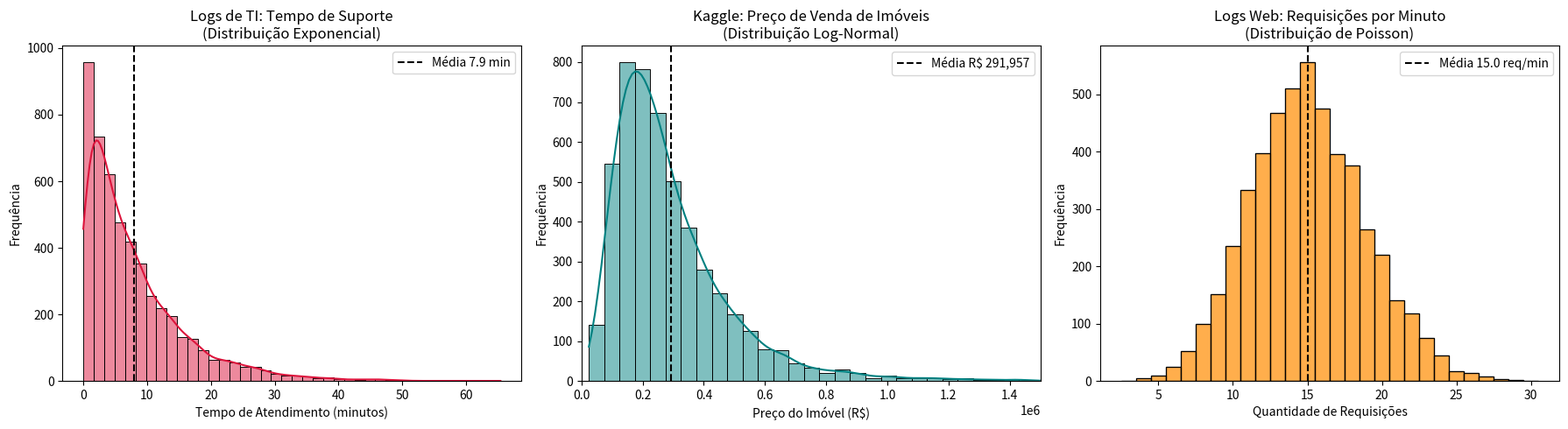

The script that saved this image:
"""
additional_practice_3.py
========================
OBJETIVO: Usar distribuições de probabilidade para SIMULAR e ANALISAR conjuntos
de dados do mundo real (do tipo que se encontra em sites públicos de dados).

Conjuntos simulados (inspirados em dados reais de sites diferentes):
1. Tempo de atendimento de suporte de TI  -> Distribuição EXPONENCIAL
   Inspiração: logs de helpdesk / call center (ex: datasets do Kaggle "Helpdesk",
   UCI, data.gov). A maioria dos chamados é rápida, poucos demoram muito.
2. Preços de imóveis de uma cidade       -> Distribuição LOG-NORMAL
   Inspiração: Kaggle "House Prices - Advanced Regression Techniques" e portais
   imobiliários (Zillow, VivaReal). Muitas casas médias/baratas, poucas mansões caras.
3. Requisições por minuto em um servidor -> Distribuição de POISSON
   Inspiração: logs de servidores web (ex: datasets da AWS, Google Cloud, UCI
   "Web Traffic"). Conta eventos por intervalo de tempo com taxa média conhecida.

O que este script faz:
1. Gera 5000 amostras sintéticas de cada cenário com parâmetros realistas.
2. Plota os 3 histogramas lado a lado com linha da média.
3. Imprime estatísticas (describe) e 3 perguntas de negócio com probabilidade.
"""

# --- 1. IMPORTAÇÃO DAS BIBLIOTECAS ---
import numpy as np  # Gera as amostras aleatórias: exponential(), lognormal(), poisson()
import pandas as pd  # Monta o DataFrame resumo e calcula estatísticas com describe()
import matplotlib.pyplot as plt  # Cria a figura com 3 subplots e as linhas de média
import seaborn as sns  # Desenha histogramas bonitos com curva KDE (histplot)

# --- 2. CONFIGURAÇÃO INICIAL ---
np.random.seed(42)  # Fixa a semente: mesmos números a cada execução (reprodutibilidade)
n_amostras = 5000  # Tamanho de cada conjunto simulado (5000 linhas = amostra robusta)

# --- 3. SIMULAÇÃO 1: Tempo de atendimento de suporte (EXPONENCIAL) ---
# Por que Exponencial? Modela TEMPO DE ESPERA entre eventos: muitos valores pequenos
# e cauda longa à direita (poucos atendimentos muito demorados). É sem memória.
# Parâmetro scale=8 significa MÉDIA de 8 minutos por atendimento (típico de helpdesk).
# Fonte real análoga: tickets de TI do Kaggle / logs de call center.
dados_suporte = np.random.exponential(scale=8, size=n_amostras)

# --- 4. SIMULAÇÃO 2: Preços de imóveis (LOG-NORMAL) ---
# Por que Log-Normal? Preços nunca são negativos e têm ASSIMETRIA positiva:
# concentram-se em valores médios e esticam para mansões milionárias.
# mu=5.5 e sigma=0.6 são os parâmetros no espaço LOGARÍTMICO (não em reais).
# Multiplicamos por 1000 para converter a escala para reais (R$).
# Média teórica = exp(mu + sigma²/2)*1000 ≈ exp(5.68)*1000 ≈ R$ 293 mil (realista).
# Fonte real análoga: Kaggle "House Prices" / portais VivaReal, Zillow.
mu, sigma = 5.5, 0.6  # mu = centro no espaço log, sigma = espalhamento no espaço log
dados_imoveis = np.random.lognormal(mean=mu, sigma=sigma, size=n_amostras) * 1000

# --- 5. SIMULAÇÃO 3: Requisições por minuto no servidor (POISSON) ---
# Por que Poisson? Modela CONTAGEM de eventos discretos por intervalo fixo de tempo,
# quando os eventos são independentes e têm taxa média constante.
# Parâmetro lam=15 significa MÉDIA de 15 requisições por minuto no servidor.
# Fonte real análoga: logs de acesso web (AWS CloudWatch, NASA web logs da UCI).
dados_servidor = np.random.poisson(lam=15, size=n_amostras)

# --- 6. CRIAÇÃO DA FIGURA COM 3 GRÁFICOS LADO A LADO ---
fig, axes = plt.subplots(1, 3, figsize=(18, 5))  # 1 linha, 3 colunas, figura larga 18x5

# ----- Gráfico 1 (esquerda): Suporte -> Exponencial -----
# histplot com kde=True mostra barras + curva suave; bins=40 divide em 40 faixas de tempo
sns.histplot(dados_suporte, kde=True, ax=axes[0], color='crimson', bins=40)
# Linha vertical tracejada na média para marcar o centro (deve ficar ≈ 8 min)
axes[0].axvline(dados_suporte.mean(), color='black', linestyle='--', label=f"Média {dados_suporte.mean():.1f} min")
axes[0].set_title('Logs de TI: Tempo de Suporte\n(Distribuição Exponencial)')  # Título com contexto + distribuição
axes[0].set_xlabel('Tempo de Atendimento (minutos)')  # Eixo X: minutos
axes[0].set_ylabel('Frequência')  # Eixo Y: quantos atendimentos caíram em cada faixa
axes[0].legend()  # Mostra a legenda da linha de média

# ----- Gráfico 2 (centro): Imóveis -> Log-Normal -----
# Mesmo estilo de histograma; a cauda direita longa é a marca da Log-Normal
sns.histplot(dados_imoveis, kde=True, ax=axes[1], color='teal', bins=40)
# Linha da média (≈ R$ 293 mil) para mostrar que ela fica à DIREITA do pico (assimetria)
axes[1].axvline(dados_imoveis.mean(), color='black', linestyle='--', label=f"Média R$ {dados_imoveis.mean():,.0f}")
axes[1].set_title('Kaggle: Preço de Venda de Imóveis\n(Distribuição Log-Normal)')  # Título
axes[1].set_xlabel('Preço do Imóvel (R$)')  # Eixo X: valor em reais
axes[1].set_ylabel('Frequência')  # Eixo Y: quantidade de imóveis por faixa de preço
axes[1].set_xlim(0, 1500000)  # Corta o eixo em R$ 1.5M para a cauda extrema não achatar o gráfico
axes[1].legend()  # Mostra a legenda da média

# ----- Gráfico 3 (direita): Servidor -> Poisson -----
# kde=False porque Poisson é DISCRETA (números inteiros); discrete=True centraliza
# cada barra em um número inteiro de requisições (..., 14, 15, 16, ...)
sns.histplot(dados_servidor, kde=False, discrete=True, ax=axes[2], color='darkorange', alpha=0.7)
# Linha da média (≈ 15) que deve coincidir com o pico, pois Poisson é quase simétrica aqui
axes[2].axvline(dados_servidor.mean(), color='black', linestyle='--', label=f"Média {dados_servidor.mean():.1f} req/min")
axes[2].set_title('Logs Web: Requisições por Minuto\n(Distribuição de Poisson)')  # Título
axes[2].set_xlabel('Quantidade de Requisições')  # Eixo X: nº de requisições no minuto
axes[2].set_ylabel('Frequência')  # Eixo Y: quantos minutos tiveram aquela contagem
axes[2].legend()  # Mostra a legenda da média

# --- 7. AJUSTE E EXIBIÇÃO DOS GRÁFICOS ---
plt.tight_layout()  # Ajusta margens para os 3 títulos não colidirem
plt.show()  # Abre a janela com os 3 histogramas

# --- 8. ANÁLISE ESTATÍSTICA COMPLEMENTAR ---
# Junta as 3 simulações em um DataFrame: cada coluna = um dataset do "mundo real"
df_resumo = pd.DataFrame({
    'Tempo Suporte (Min)': dados_suporte,  # Coluna 1: minutos de cada atendimento simulado
    'Preço Imóvel (R$)': dados_imoveis,  # Coluna 2: preço de cada imóvel simulado
    'Requisições Servidor': dados_servidor  # Coluna 3: requisições em cada minuto simulado
})

# describe() calcula: count, mean, std, min, 25%, 50% (mediana), 75%, max de cada coluna.
# .round(2) arredonda para 2 casas decimais para leitura fácil.
print("=== Resumo estatístico dos 3 datasets simulados ===")
print(df_resumo.describe().round(2))

# --- 9. PERGUNTAS DE NEGÓCIO (probabilidades empíricas = frequência relativa) ---
# Calculamos P(evento) como (nº de casos favoráveis / total), direto dos dados simulados.
p_suporte_longo = (dados_suporte > 15).mean()  # Prob. de um atendimento passar de 15 min
p_imovel_caro = (dados_imoveis > 500000).mean()  # Prob. de um imóvel custar mais de R$ 500 mil
p_servidor_pico = (dados_servidor > 20).mean()  # Prob. de um minuto ter mais de 20 requisições (pico)

print("\n=== Análises de negócio (probabilidades empíricas) ===")
print(f"P(Suporte > 15 min) = {p_suporte_longo:.2%} -> útil para dimensionar equipe/SLA.")  # Exponencial: cauda
print(f"P(Imóvel > R$ 500 mil) = {p_imovel_caro:.2%} -> útil para segmentar mercado de luxo.")  # Log-Normal: cauda
print(f"P(Servidor > 20 req/min) = {p_servidor_pico:.2%} -> útil para alerta de sobrecarga.")  # Poisson: pico
